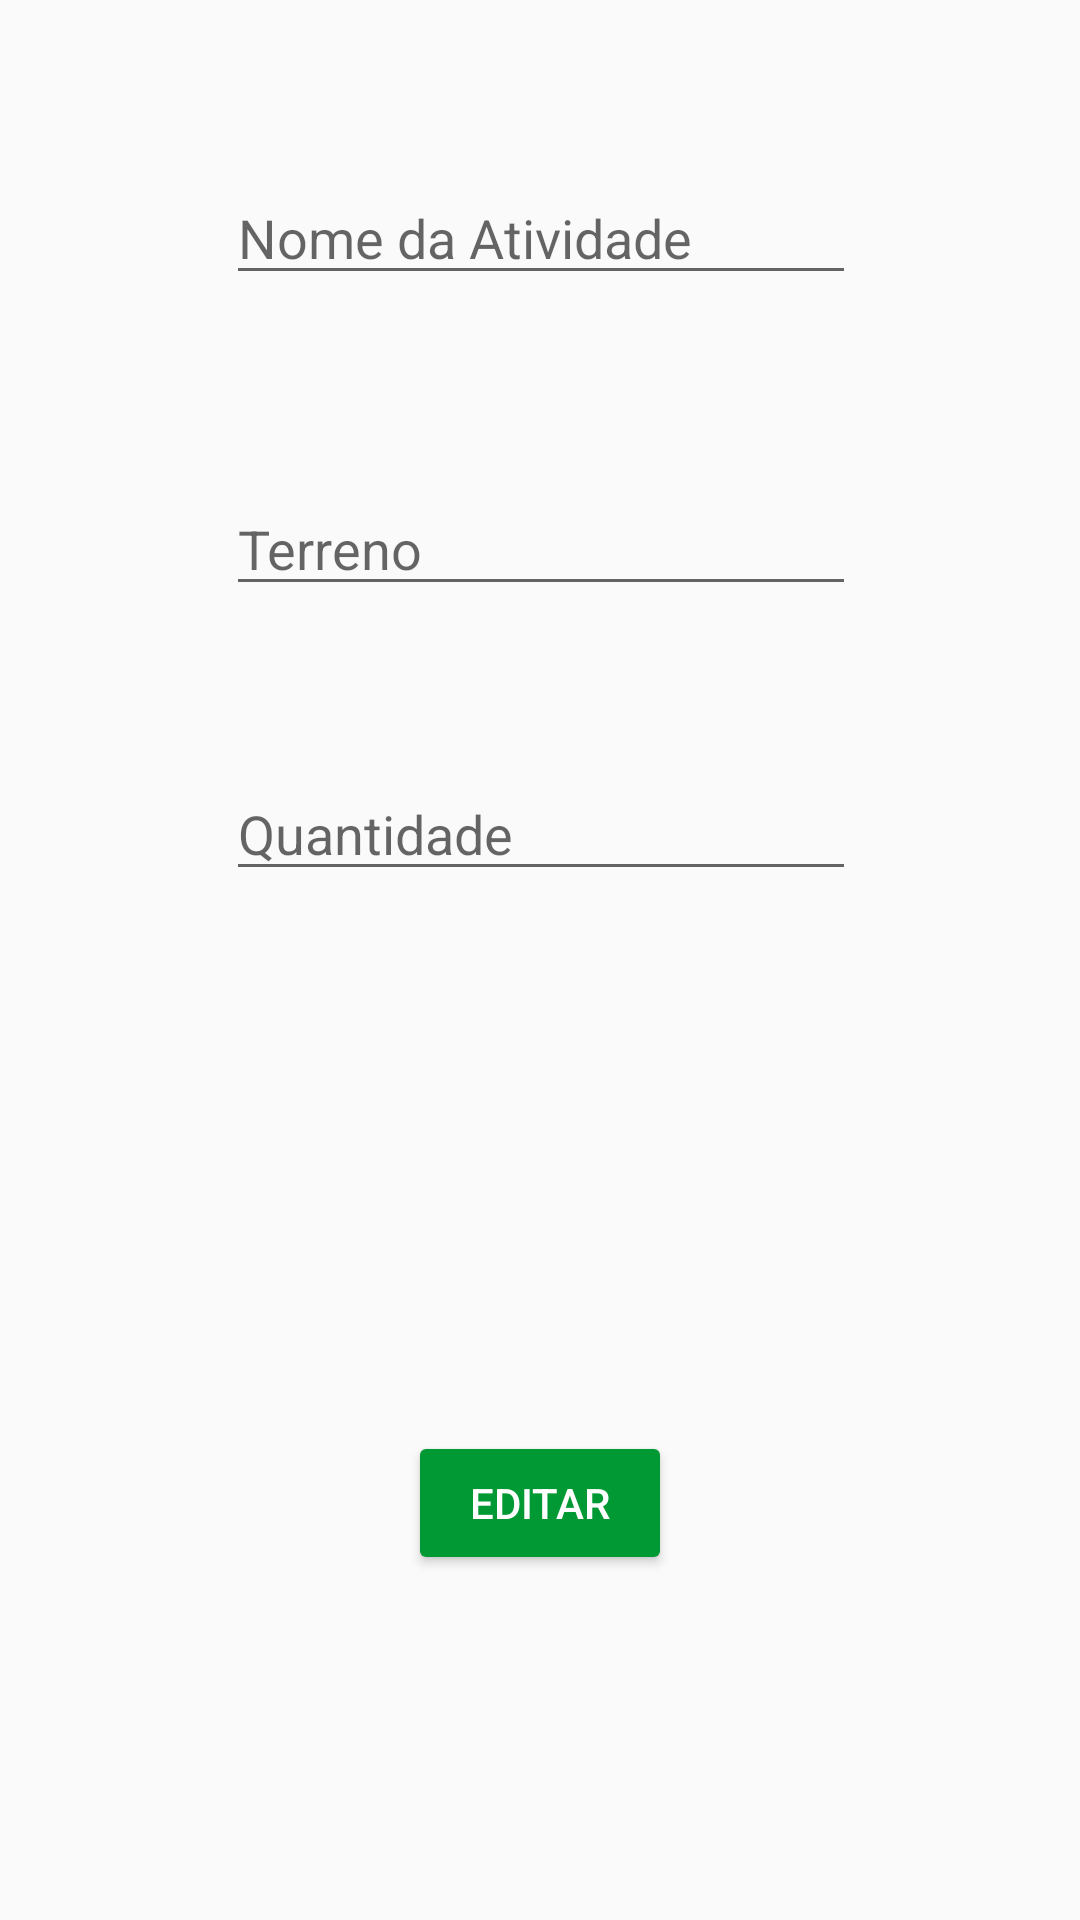

Write the Android layout XML for this screen, with the resource values it uses.
<!-- AndroidManifest.xml: application theme AppTheme -->
<!-- res/layout/editar_atividades.xml -->
<?xml version="1.0" encoding="utf-8"?>
<android.support.constraint.ConstraintLayout
    xmlns:android="http://schemas.android.com/apk/res/android"
    xmlns:app="http://schemas.android.com/apk/res-auto"
    xmlns:tools="http://schemas.android.com/tools"
    android:layout_width="match_parent"
    android:layout_height="match_parent">

    <EditText
        android:id="@+id/etEditarNomeAtividade"
        android:layout_width="wrap_content"
        android:layout_height="wrap_content"
        android:layout_marginBottom="8dp"
        android:layout_marginTop="8dp"
        android:ems="10"
        android:hint="@string/nome_planta"
        android:inputType="text"
        app:layout_constraintBottom_toBottomOf="parent"
        app:layout_constraintHorizontal_bias="0.502"
        app:layout_constraintLeft_toLeftOf="parent"
        app:layout_constraintRight_toRightOf="parent"
        app:layout_constraintTop_toTopOf="parent"
        app:layout_constraintVertical_bias="0.084" />

    <EditText
        android:id="@+id/etEditarTerreno"
        android:layout_width="wrap_content"
        android:layout_height="wrap_content"
        android:layout_marginBottom="8dp"
        android:layout_marginTop="8dp"
        android:ems="10"
        android:hint="@string/terreno"
        android:inputType="text"
        app:layout_constraintBottom_toBottomOf="parent"
        app:layout_constraintHorizontal_bias="0.502"
        app:layout_constraintLeft_toLeftOf="parent"
        app:layout_constraintRight_toRightOf="parent"
        app:layout_constraintTop_toTopOf="parent"
        app:layout_constraintVertical_bias="0.262" />

    <EditText
        android:id="@+id/etEditarQuantidade"
        android:layout_width="wrap_content"
        android:layout_height="wrap_content"
        android:layout_marginBottom="8dp"
        android:layout_marginTop="8dp"
        android:ems="10"
        android:hint="@string/quantidade"
        android:inputType="number"
        app:layout_constraintBottom_toBottomOf="parent"
        app:layout_constraintHorizontal_bias="0.502"
        app:layout_constraintLeft_toLeftOf="parent"
        app:layout_constraintRight_toRightOf="parent"
        app:layout_constraintTop_toTopOf="parent"
        app:layout_constraintVertical_bias="0.425" />

    <TextView
        android:id="@+id/etEditarData"
        android:layout_width="wrap_content"
        android:layout_height="wrap_content"
        android:layout_marginBottom="8dp"
        android:layout_marginTop="8dp"
        android:ems="10"
        android:gravity="center"
        android:textSize="15dp"
        app:layout_constraintBottom_toBottomOf="parent"
        app:layout_constraintHorizontal_bias="0.502"
        app:layout_constraintLeft_toLeftOf="parent"
        app:layout_constraintRight_toRightOf="parent"
        app:layout_constraintTop_toTopOf="parent"
        app:layout_constraintVertical_bias="0.561" />

    <Button
        android:id="@+id/bEditar"
        style="@style/Widget.AppCompat.Button.Colored"
        android:layout_width="wrap_content"
        android:layout_height="wrap_content"
        android:layout_marginBottom="8dp"
        android:layout_marginTop="8dp"
        android:onClick="buttonEditar"
        android:text="@string/editar"
        app:layout_constraintBottom_toBottomOf="parent"
        app:layout_constraintLeft_toLeftOf="parent"
        app:layout_constraintRight_toRightOf="parent"
        app:layout_constraintTop_toTopOf="parent"
        app:layout_constraintVertical_bias="0.814" />

</android.support.constraint.ConstraintLayout>
<!-- resources referenced by this layout -->
<resources>
  <string name="editar">Editar</string>
  <string name="nome_planta">Nome da Atividade </string>
  <string name="quantidade">Quantidade</string>
  <string name="terreno">Terreno</string>
  <style name="AppTheme" parent="Theme.AppCompat.DayNight.DarkActionBar">
          
  
  
          
          <item name="colorPrimary">@color/colorPrimary</item>
          <item name="android:actionBarSize">37dp</item>
          <item name="actionBarSize">37dp</item>
          <item name="android:layout_gravity">center</item>
          <item name="android:orientation">vertical</item>
  
  
          
          <item name="colorPrimaryDark">@color/colorPrimaryDark</item>
  
  
  
          
          <item name="colorAccent">@color/colorAccent</item>
      </style>
  <color name="colorPrimary">#009933</color>
  <color name="colorPrimaryDark">#009933</color>
  <color name="colorAccent">#009933</color>
</resources>
